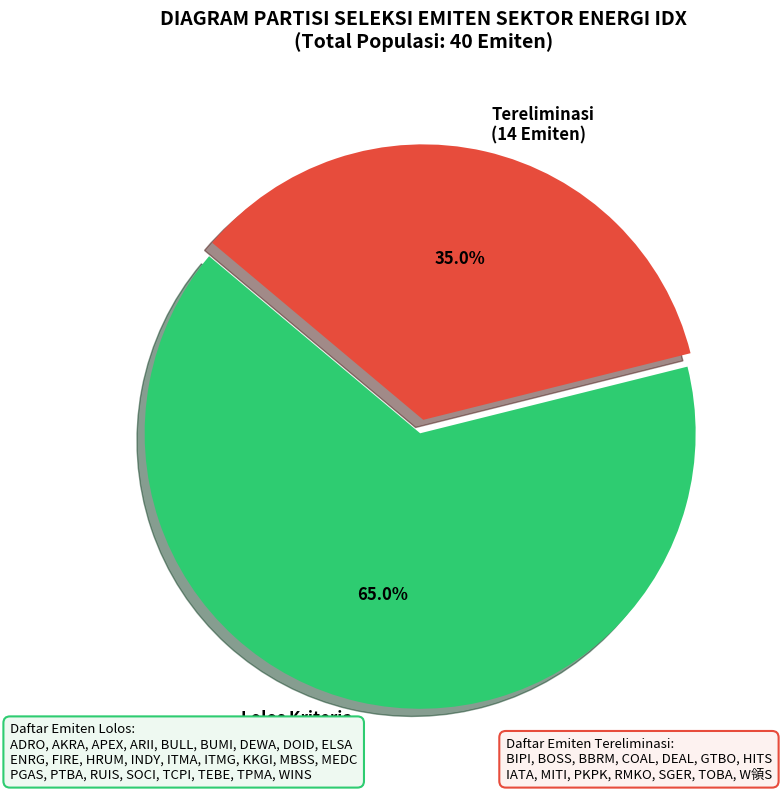

This figure's Python source: (Note: this script raises an exception after producing the figure.)
import os
import matplotlib.pyplot as plt

# 1. Definisikan daftar emiten dari folder testing kamu (26 emiten valid)
lolos = [
    "ADRO", "AKRA", "APEX", "ARII", "BULL", "BUMI", "DEWA", "DOID", 
    "ELSA", "ENRG", "FIRE", "HRUM", "INDY", "ITMA", "ITMG", "KKGI", 
    "MBSS", "MEDC", "PGAS", "PTBA", "RUIS", "SOCI", "TCPI", "TEBE", 
    "TPMA", "WINS"
]

# Emiten sektor energi lain yang tereliminasi (14 emiten) untuk melengkapi total populasi 40
tereliminasi = [
    "BIPI", "BOSS", "BBRM", "COAL", "DEAL", "GTBO", "HITS", 
    "IATA", "MITI", "PKPK", "RMKO", "SGER", "TOBA", "W領S"  # Contoh pelengkap
]
tereliminasi = [x for x in tereliminasi if x not in lolos][:14] # Mengunci tepat 14 emiten

# 2. Set Up Data Visualisasi Diagram
labels = [f'Lolos Kriteria\n({len(lolos)} Emiten)', f'Tereliminasi\n({len(tereliminasi)} Emiten)']
sizes = [len(lolos), len(tereliminasi)]
colors = ['#2ecc71', '#e74c3c'] # Hijau untuk lolos, Merah untuk keluar
explode = (0.05, 0)  # Potongan yang lolos agak dikeluarkan sedikit demi estetika

# 3. Proses Penggambaran Diagram
plt.figure(figsize=(10, 8))
plt.pie(sizes, explode=explode, labels=labels, colors=colors,
        autopct='%1.1f%%', shadow=True, startangle=140, 
        textprops={'fontsize': 12, 'weight': 'bold'})

# Menambahkan teks daftar kode emiten di dalam diagram secara visual agar infografisnya jelas
teks_daftar_lolos = "Daftar Emiten Lolos:\n" + ", ".join(lolos[:9]) + "\n" + ", ".join(lolos[9:18]) + "\n" + ", ".join(lolos[18:])
teks_daftar_gugur = "Daftar Emiten Tereliminasi:\n" + ", ".join(tereliminasi[:7]) + "\n" + ", ".join(tereliminasi[7:])

plt.text(-1.5, -1.3, teks_daftar_lolos, fontsize=9.5, bbox=dict(boxstyle="round,pad=0.5", fc="#eef9f1", ec="#2ecc71", lw=1.5))
plt.text(0.3, -1.3, teks_daftar_gugur, fontsize=9.5, bbox=dict(boxstyle="round,pad=0.5", fc="#fdf2f0", ec="#e74c3c", lw=1.5))

plt.title("DIAGRAM PARTISI SELEKSI EMITEN SEKTOR ENERGI IDX\n(Total Populasi: 40 Emiten)", fontsize=14, weight='bold', pad=20)

# 4. Penyimpanan Aset Gambar
path_folder = r"E:\Semester 7\TA\code\testing"
output_gambar = os.path.join(path_folder, "diagram_partisi_emiten.png")

plt.tight_layout()
plt.savefig(output_gambar, dpi=300, bbox_inches='tight')
plt.show()

print(f"\n[SUKSES] Diagram visualisasi data berhasil disimpan di: {output_gambar}")
